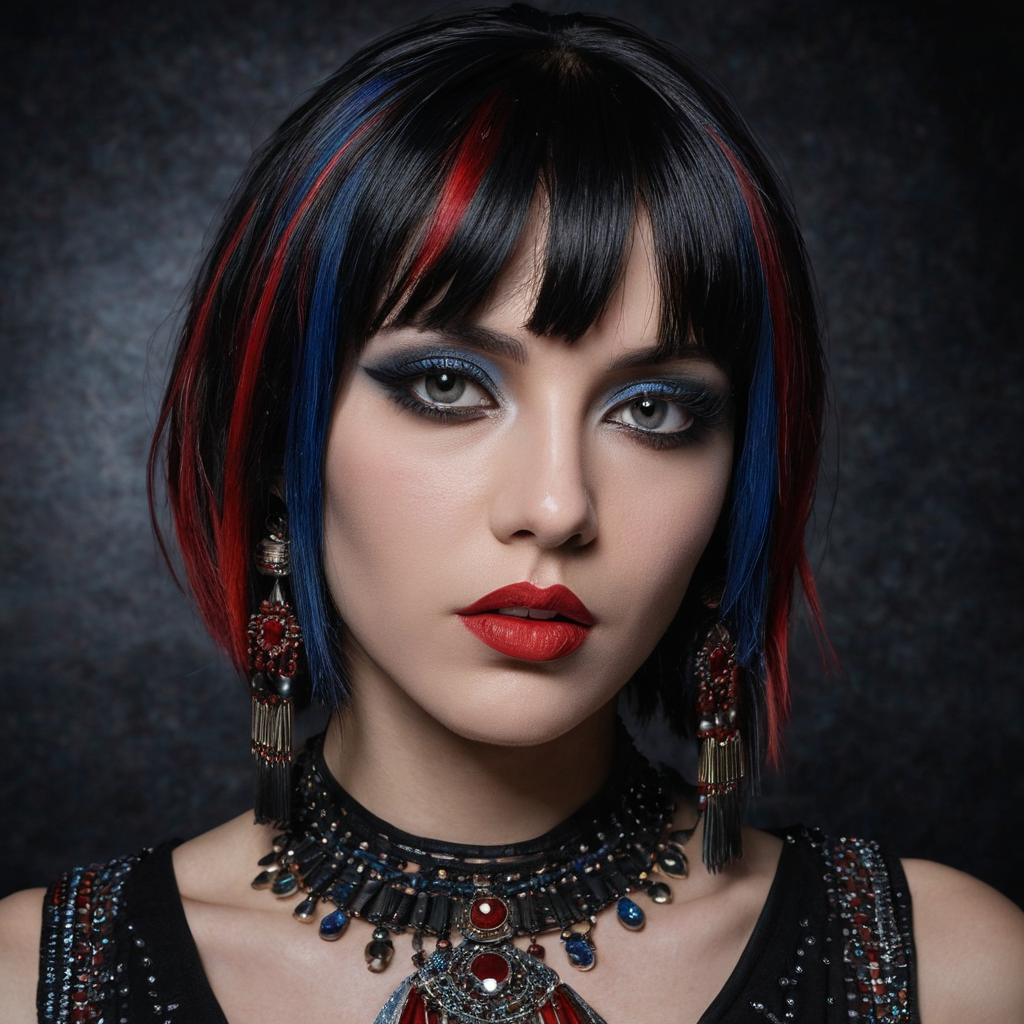
Generation parameters embedded in this image by ComfyUI (PNG 'prompt' text chunk: the API-format workflow graph, JSON):
{"1":{"inputs":{"noise":["5",0],"guider":["6",0],"sampler":["7",0],"sigmas":["8",0],"latent_image":["9",0]},"class_type":"SamplerCustomAdvanced","_meta":{"title":"SamplerCustomAdvanced"}},"2":{"inputs":{"samples":["1",0],"vae":["3",0]},"class_type":"VAEDecode","_meta":{"title":"VAE Decode"}},"3":{"inputs":{"vae_name":"sdxl_vae.safetensors"},"class_type":"VAELoader","_meta":{"title":"Load VAE"}},"4":{"inputs":{"images":["2",0]},"class_type":"PreviewImage","_meta":{"title":"Preview Image"}},"5":{"inputs":{"noise_seed":162360529387968},"class_type":"RandomNoise","_meta":{"title":"RandomNoise"}},"6":{"inputs":{"model":["13",0],"conditioning":["11",0]},"class_type":"BasicGuider","_meta":{"title":"BasicGuider"}},"7":{"inputs":{"dishonesty_factor":-0.05,"start_percent":0.3,"end_percent":0.7000000000000001,"sampler":["10",0]},"class_type":"LyingSigmaSampler","_meta":{"title":"Lying Sigma Sampler"}},"8":{"inputs":{"scheduler":"karras","steps":5,"denoise":1.0,"model":["13",0]},"class_type":"BasicScheduler","_meta":{"title":"BasicScheduler"}},"9":{"inputs":{"width":1024,"height":1024,"batch_size":1},"class_type":"EmptyLatentImage","_meta":{"title":"Empty Latent Image"}},"10":{"inputs":{"sampler_name":"dpmpp_sde"},"class_type":"KSamplerSelect","_meta":{"title":"KSamplerSelect"}},"11":{"inputs":{"text":"closeup portrait of a goth woman, messy straight-cut cleopatra bob, bangs, multi-tone hair (black with red and blue highlights), long earrings, necklaces, heavy make-up, red lips, dark eyeshadow, dark background --ar 9:16 --v 6.1","clip":["13",1]},"class_type":"CLIPTextEncode","_meta":{"title":"CLIP Text Encode (Prompt)"}},"13":{"inputs":{"ckpt_name":"RealVisXL_V5.0_Lightning_fp16.safetensors"},"class_type":"CheckpointLoaderSimple","_meta":{"title":"Load Checkpoint"}},"30":{"inputs":{"rgthree_comparer":{"images":[{"name":"B","selected":true,"url":"/api/view?filename=rgthree.compare._temp_vbaap_00025_.png&type=temp&subfolder=&rand=0.1662619044832776"}]},"image_b":["2",0]},"class_type":"Image Comparer (rgthree)","_meta":{"title":"SDXL vs FLUX"}}}